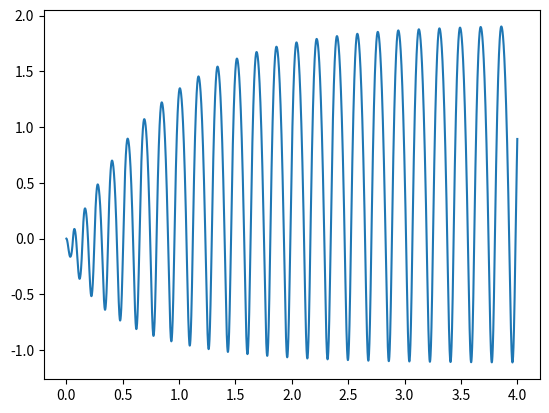

Write Python code to recreate this figure.
import math
import matplotlib.pyplot as plt
import numpy as np

p_a = 10.1e5
V0 = 1.14e-3 # 1 л
S = math.pi * 5.95e-3**2
m = 4.8e-3

g = 9.8
R = 8.31
T_0 = 300

Φ = 0.006 # моль/с #?
α = 0.03 #?
β_c = 2 #?
β_v = 0
dt = 0.00001

γ = 7/5

k = V0**(γ-1)*R*T_0

ν = p_a*V0/R/T_0
V = V0
x = 0
v = 0

xs = []
for i in range(4_00_000):
    V = V0 + S*x
    if V < 0:
        break
    p = k*ν/V**γ
    x += v*dt + (-g + (p-p_a)*S/m)*dt**2/2
    v += (-g + (p-p_a)*S/m)*dt
    v -= β_c * dt * np.sign(v) + β_v * v * dt


    ν += Φ*dt
    if x >= 0: 
        ν -= α*(p - p_a)*dt

    xs.append(x)



def count_cross(arr, c):
    arr_n = arr - c
    return ((arr_n[:-1] * arr_n[1:]) < 0).sum()

print(count_cross(np.array(xs), 0)/(len(xs)*dt)/2)
print((max(xs) - min(xs))/2*100) 

plt.plot(np.arange(len(xs))*dt, np.array(xs)*100)
plt.show()
